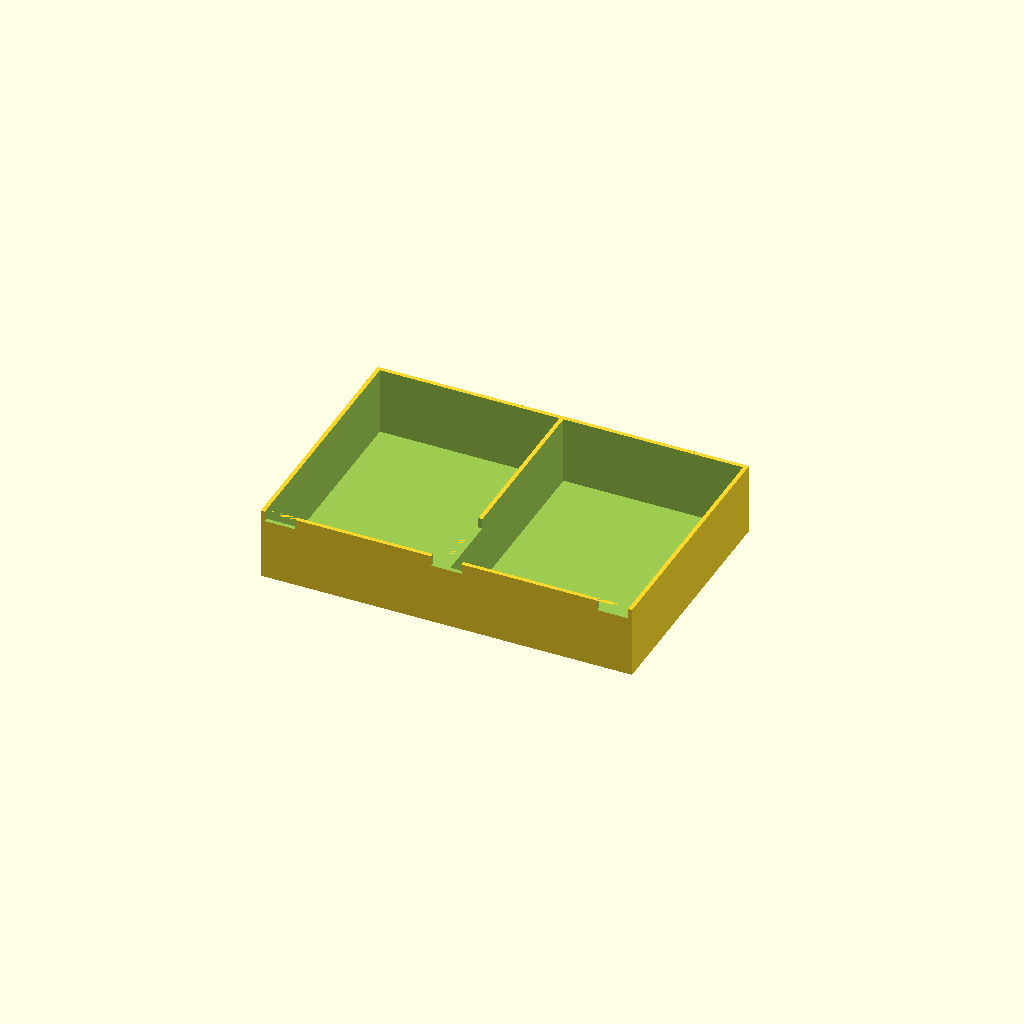
Cell 1 — every parameter at its default value.
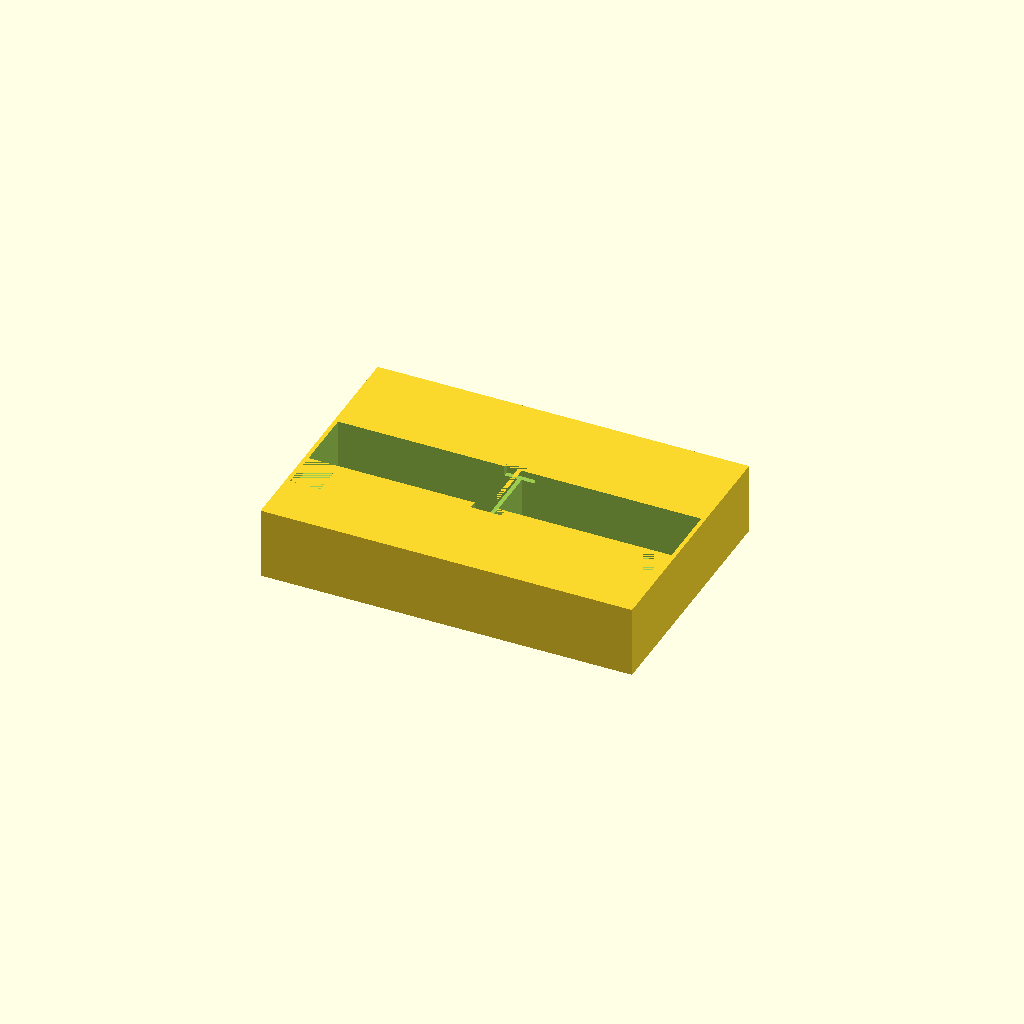
Cell 2: Y = 2 (everything else at default).
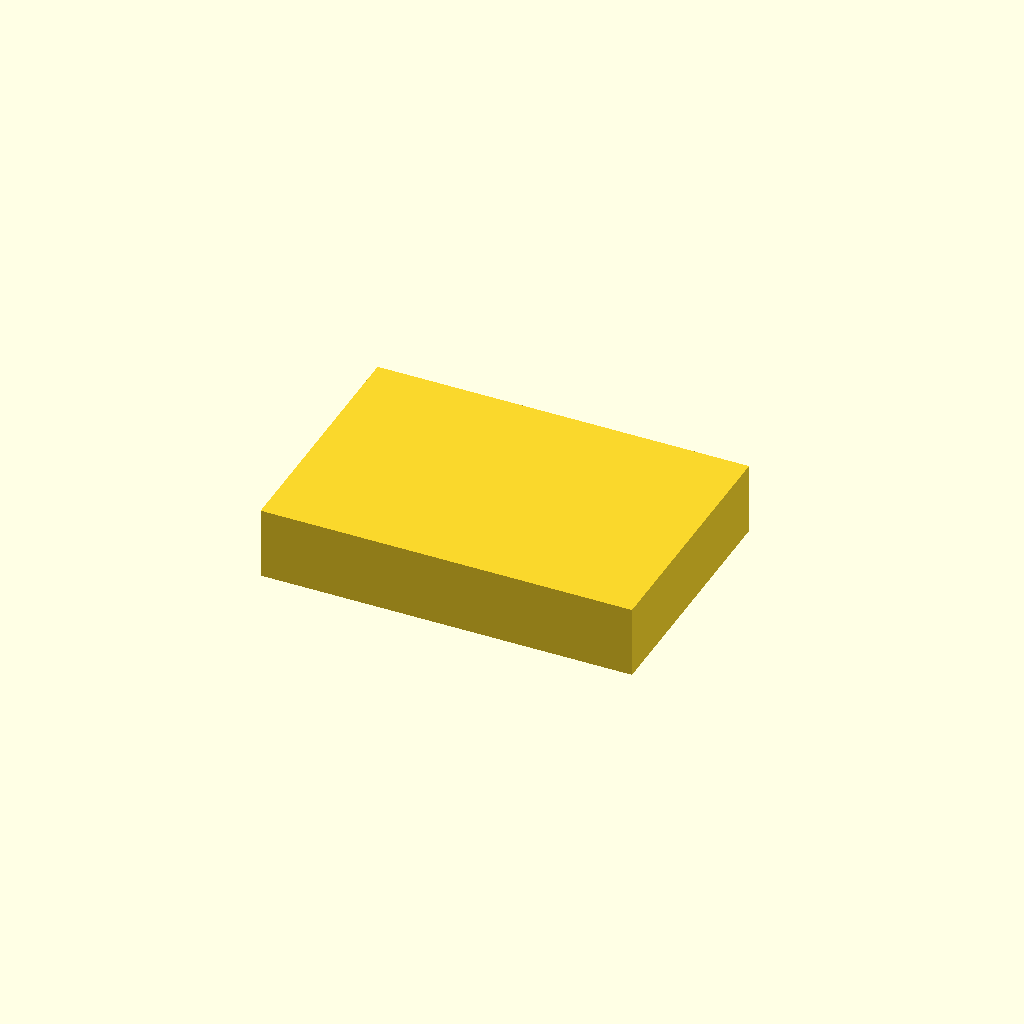
Cell 3: Z = 4 (everything else at default).
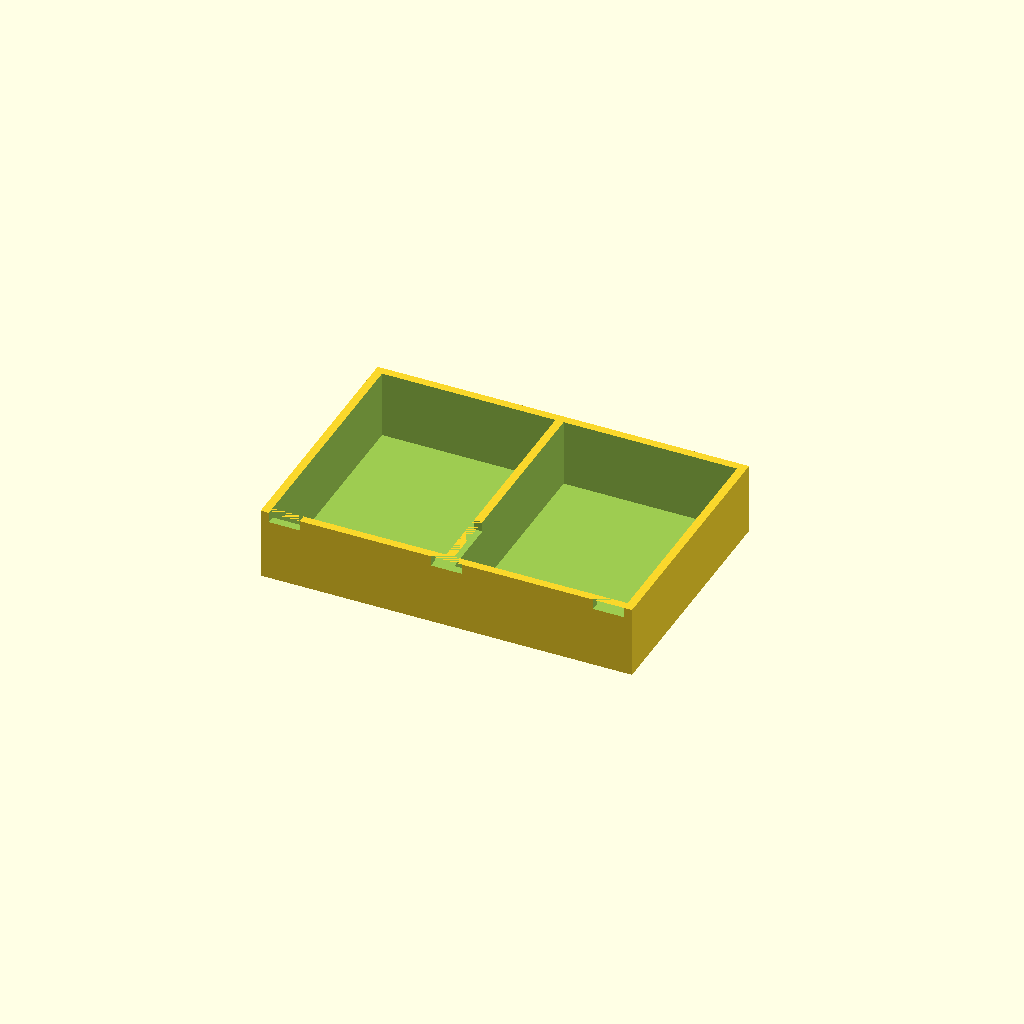
Cell 4 — drawer_wall_th set to 3.2, the other parameters unchanged.
One fixed orthographic camera (rotation 55°, 0°, 25°; colour scheme Cornfield) for every cell.
OpenSCAD source file 90.Otros/Cajon/compartment-box.scad:
//---------------------------------------------------------------
//-- Another compartment box, by Obijuan  (Juan Gonzalez-Gomez)
//-- (c) April, 2013
//---------------------------------------------------------------
//-- Released under the GPL license
//---------------------------------------------------------------
//-- It is a design derived from:
//--   http://www.thingiverse.com/thing:15802  by ttsalo
//---------------------------------------------------------------

X = 0;
Y = 1;
Z = 2;

//-- Drawer parameters
drawer_size = [145, 98, 28];
drawer_bottom_th = 1.5;
drawer_wall_th = 1.6;

//-- Cabinet parameters -------------------------------

//-- Rhombus parameters
alpha = 60;    //-- Rhombus Side angle
rx = 8;        //-- Rhombus x length

cab_size = [150, 100, 95];
cab_th = 2;


//-- Handle parameters
handle_size = [drawer_size[X]/3, 12, drawer_size[Z]/2];
handle_th = 3;

//---------------------------------
//-- A rhombus
//---------------------------------
module rhombus(ang=60, rx=20, h=3)
{

  x = rx/2;
  y = x*tan(ang);

  translate([0, 0, -h/2])
  linear_extrude(height=h)
  polygon([[-x,0], [0,y], [x,0], [0, -y]]);
}

//--------------------------------------
//-- A mosaic of rhombus
//-- INPUTS:
//--   L = x length of the area
//--   H = y length of the area
//--   rx: rhombus x length
//--   alpha: rhombus side angle
//--   rth: rhombus thickness
//--------------------------------------
module mosaic(L, H, rx, alpha, rth)
{

  //-- x distance between two adjacent rhombuses
  l = rx+6;

  //-- y distance between two rows of rhombuses
  h = l/2 * tan(alpha);

  //-- Calculate the number of rhombuses along the x and y axis
  nrx = round((L-l/2)/l);
  nry = round((H-h)/h);

  //-- Calculate the dimension of the mosaic, according to the
  //-- number of rhombuses (columns and rows)
  H2 = h * (nry-1);
  L2 = (nrx-1) * l + rx;

  //-- Draw the mosaic
  color("green")
  translate([-L2/2 + rx/2, -H2/2, 0])  //-- center the mosaic
  for (j=[0:nry-1]) {  //-- Rows...

    for (i=[0:nrx-1-(j%2)]) {  //-- Columns
      translate([i*l + (j%2)*l/2 ,j*h,0])
        rhombus(alpha,rx, rth);
    }
  }
}

module cabinet()
{
  inner = [cab_size[X] - 2*cab_th, cab_size[Y], cab_size[Z] - 2*cab_th];

  union() {


  difference() {

    //-- Main cabinet
    cube(cab_size, center= true);

    //-- Inner room
    translate([0, cab_th, 0])
    cube(inner, center=true);
    
    // agujero tornillo
    union(){
      translate([cab_size[X]/2-6,cab_size[Y]/2-6,0])
      cylinder(h=2*cab_size[Z], r=1.7); 
      translate(-1*[cab_size[X]/2-6,cab_size[Y]/2-6,0])
      cylinder(h=2*cab_size[Z], r=1.7); 
      translate([cab_size[X]/2-6,-cab_size[Y]/2+6,0])
      cylinder(h=2*cab_size[Z], r=1.7); 
      translate(-[cab_size[X]/2-6,-cab_size[Y]/2+6,0])
      cylinder(h=2*cab_size[Z], r=1.7); 
    }

    //-- Top and bottom mosaics
    mosaic(L = cab_size[X], 
           H = cab_size[Y], 
           rx = rx, 
           alpha = alpha, 
           rth = cab_size[Z]+10);

     //-- Left and right mosaics
     rotate([0, 90, 0])
       mosaic(L = cab_size[Z], 
              H = cab_size[Y], 
              rx = rx, 
              alpha = alpha, 
              rth = cab_size[X] + 10);

     //-- Rear cutout
     translate([0, -cab_size[Y]/2, 0])
       cube([cab_size[X]-30, 10, cab_size[Z]-30], center=true);
  }

  //-- side rails
  translate([10/2 - cab_size[X]/2, 0, cab_size[Z]/6])
    cube([10, cab_size[Y], cab_th], center=true);

  translate([-10/2 + cab_size[X]/2, 0, cab_size[Z]/6])
    cube([10, cab_size[Y], cab_th], center=true);
 
  translate([10/2 - cab_size[X]/2, 0, -cab_size[Z]/6])
    cube([10, cab_size[Y], cab_th], center=true);

  translate([-10/2 + cab_size[X]/2, 0, -cab_size[Z]/6])
    cube([10, cab_size[Y], cab_th], center=true);   
    
  }
}



module handle()
{
  extra = 2;
  handle_co_size = [handle_size[X]-2*handle_th, handle_size[Y], handle_size[Z] + extra ];

   translate([0, handle_size[Y]/2 + drawer_size[Y]/2 , -handle_size[Z]/2]) 
    difference() {
      cube(handle_size, center=true);
      translate([0, -handle_th, 0])
        cube(handle_co_size, center=true);
    }
}

module drawer_4x4()
{
  comp_4x4_size = [drawer_size[X]/2 - drawer_wall_th - drawer_wall_th/2,
                   drawer_size[Y]/2 - drawer_wall_th - drawer_wall_th/2,
                   drawer_size[Z] ];

  xc = drawer_wall_th/2 + comp_4x4_size[X]/2;
  yc = drawer_wall_th/2 + comp_4x4_size[Y]/2;

  difference() {
    cube(drawer_size, center = true);   

    translate([xc, yc, drawer_bottom_th])
      cube(comp_4x4_size, center=true);
    
    translate([-xc, yc, drawer_bottom_th])
      cube(comp_4x4_size, center=true);
    
    translate([-xc, -yc, drawer_bottom_th])
      cube(comp_4x4_size, center=true);  
    
    translate([xc, -yc, drawer_bottom_th])
      cube(comp_4x4_size, center=true);
  }

  handle();

}

module drawer_4x4_agu()
{
  comp_4x4_size = [drawer_size[X]/2 - drawer_wall_th - drawer_wall_th/2,
                   drawer_size[Y]/2 - drawer_wall_th - drawer_wall_th/2,
                   drawer_size[Z] ];

  xc = drawer_wall_th/2 + comp_4x4_size[X]/2;
  yc = drawer_wall_th/2 + comp_4x4_size[Y]/2;

  difference() {
    cube(drawer_size, center = true);   

    translate([xc, yc, drawer_bottom_th])
      cube(comp_4x4_size, center=true);
    
    translate([-xc, yc, drawer_bottom_th])
      cube(comp_4x4_size, center=true);
    
    translate([-xc, -yc, drawer_bottom_th])
      cube(comp_4x4_size, center=true);  
    
    translate([xc, -yc, drawer_bottom_th])
      cube(comp_4x4_size, center=true);

    // Agujeros para los tornillos
    translate([drawer_size[X]/2-12-drawer_wall_th,-drawer_size[Y],drawer_size[Z]/2-4])
    cube([12,drawer_size[Y]/2,4]);
    translate([-drawer_size[X]/2+drawer_wall_th,-drawer_size[Y],drawer_size[Z]/2-4])
    cube([12,drawer_size[Y],4]);           
      
  }

  handle();

}

module drawer_2x1()
{
  comp_2x1_size = [drawer_size[X]/2 - drawer_wall_th - drawer_wall_th/2,
                   drawer_size[Y] - 2*drawer_wall_th,
                   drawer_size[Z] ];

  xc = drawer_wall_th/2 + comp_2x1_size[X]/2;

  difference() {
    cube(drawer_size, center = true);   

    translate([xc, 0, drawer_bottom_th])
      cube(comp_2x1_size, center=true);
    
    translate([-xc, 0, drawer_bottom_th])
      cube(comp_2x1_size, center=true);
    
  }

  handle();
}

module drawer_2x1_agu()
{
  comp_2x1_size = [drawer_size[X]/2 - drawer_wall_th - drawer_wall_th/2,
                   drawer_size[Y] - 2*drawer_wall_th,
                   drawer_size[Z] ];

  xc = drawer_wall_th/2 + comp_2x1_size[X]/2;
  


  difference() {
    cube(drawer_size, center = true);   

    translate([xc, 0, drawer_bottom_th])
      cube(comp_2x1_size, center=true);
    
    translate([-xc, 0, drawer_bottom_th])
      cube(comp_2x1_size, center=true);
      
    // Agujeros para los tornillos
    translate([drawer_size[X]/2-12-drawer_wall_th,-drawer_size[Y],drawer_size[Z]/2-4])
    cube([12,drawer_size[Y],4]);
    translate([-drawer_size[X]/2+drawer_wall_th,-drawer_size[Y],drawer_size[Z]/2-4])
    cube([12,drawer_size[Y],4]);     
    translate([-6,-drawer_size[Y]/2-drawer_wall_th,drawer_size[Z]/2-4])
    cube([12,30,4]);
    
  }

  handle();
}



module drawer_1x1()
{
  comp_1x1_size = [drawer_size[X] - 2*drawer_wall_th,
                   drawer_size[Y] - 2*drawer_wall_th,
                   drawer_size[Z] ];

  difference() {
    cube(drawer_size, center = true);   

    translate([0, 0, drawer_bottom_th])
      cube(comp_1x1_size, center=true);
    
  }

  handle();
}

//-- Uncomment the part you want to generate

//drawer_4x4_agu();
drawer_2x1_agu();
//drawer_1x1();

//--- Cabinet
//-- rotation, for making it printable
//rotate([90,0,0])
//  cabinet();
Customizer parameters (derived from the source; name, type, default, range or options):
X: number, default 0
Y: number, default 1
Z: number, default 2
drawer_size: vector, default [145, 98, 28]
drawer_bottom_th: number, default 1.5
drawer_wall_th: number, default 1.6
alpha: number, default 60
rx: number, default 8
cab_size: vector, default [150, 100, 95]
cab_th: number, default 2
handle_th: number, default 3
